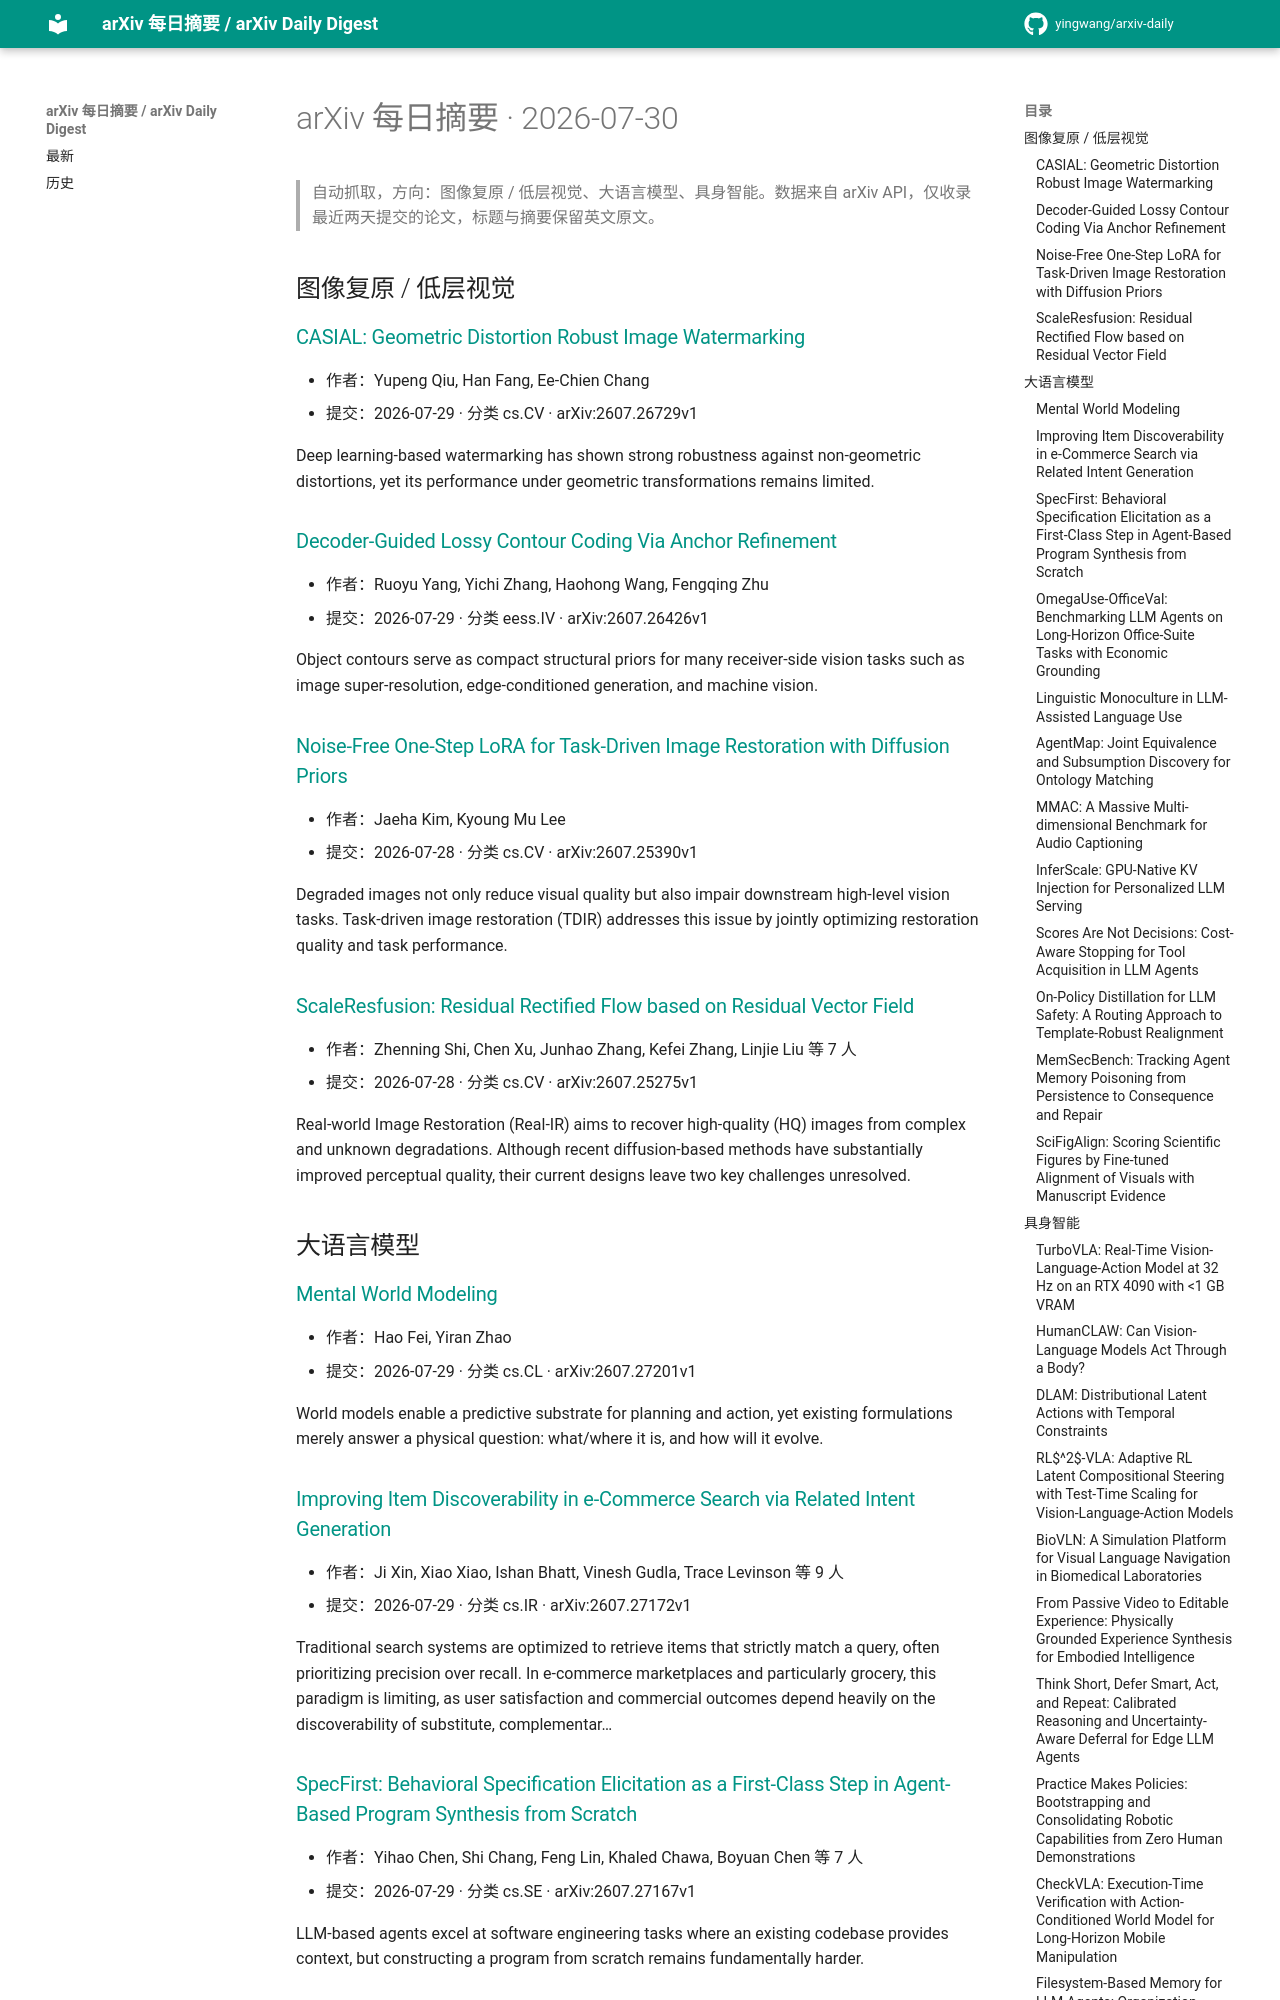

repository: yingwang/arxiv-daily · page: digests/2026-07-30/index.html · generator: mkdocs

# arXiv 每日摘要 · 2026-07-30

> 自动抓取，方向：图像复原 / 低层视觉、大语言模型、具身智能。数据来自 arXiv API，仅收录最近两天提交的论文，标题与摘要保留英文原文。

## 图像复原 / 低层视觉

### [CASIAL: Geometric Distortion Robust Image Watermarking](http://arxiv.org/abs/2607.26729v1)

- 作者：Yupeng Qiu, Han Fang, Ee-Chien Chang
- 提交：2026-07-29 · 分类 cs.CV · arXiv:2607.26729v1

Deep learning-based watermarking has shown strong robustness against non-geometric distortions, yet its performance under geometric transformations remains limited.

### [Decoder-Guided Lossy Contour Coding Via Anchor Refinement](http://arxiv.org/abs/2607.26426v1)

- 作者：Ruoyu Yang, Yichi Zhang, Haohong Wang, Fengqing Zhu
- 提交：2026-07-29 · 分类 eess.IV · arXiv:2607.26426v1

Object contours serve as compact structural priors for many receiver-side vision tasks such as image super-resolution, edge-conditioned generation, and machine vision.

### [Noise-Free One-Step LoRA for Task-Driven Image Restoration with Diffusion Priors](http://arxiv.org/abs/2607.25390v1)

- 作者：Jaeha Kim, Kyoung Mu Lee
- 提交：2026-07-28 · 分类 cs.CV · arXiv:2607.25390v1

Degraded images not only reduce visual quality but also impair downstream high-level vision tasks. Task-driven image restoration (TDIR) addresses this issue by jointly optimizing restoration quality and task performance.

### [ScaleResfusion: Residual Rectified Flow based on Residual Vector Field](http://arxiv.org/abs/2607.25275v1)

- 作者：Zhenning Shi, Chen Xu, Junhao Zhang, Kefei Zhang, Linjie Liu 等 7 人
- 提交：2026-07-28 · 分类 cs.CV · arXiv:2607.25275v1

Real-world Image Restoration (Real-IR) aims to recover high-quality (HQ) images from complex and unknown degradations. Although recent diffusion-based methods have substantially improved perceptual quality, their current designs leave two key challenges unresolved.

## 大语言模型

### [Mental World Modeling](http://arxiv.org/abs/2607.27201v1)

- 作者：Hao Fei, Yiran Zhao
- 提交：2026-07-29 · 分类 cs.CL · arXiv:2607.27201v1

World models enable a predictive substrate for planning and action, yet existing formulations merely answer a physical question: what/where it is, and how will it evolve.

### [Improving Item Discoverability in e-Commerce Search via Related Intent Generation](http://arxiv.org/abs/2607.27172v1)

- 作者：Ji Xin, Xiao Xiao, Ishan Bhatt, Vinesh Gudla, Trace Levinson 等 9 人
- 提交：2026-07-29 · 分类 cs.IR · arXiv:2607.27172v1

Traditional search systems are optimized to retrieve items that strictly match a query, often prioritizing precision over recall. In e-commerce marketplaces and particularly grocery, this paradigm is limiting, as user satisfaction and commercial outcomes depend heavily on the discoverability of substitute, complementar…

### [SpecFirst: Behavioral Specification Elicitation as a First-Class Step in Agent-Based Program Synthesis from Scratch](http://arxiv.org/abs/2607.27167v1)

- 作者：Yihao Chen, Shi Chang, Feng Lin, Khaled Chawa, Boyuan Chen 等 7 人
- 提交：2026-07-29 · 分类 cs.SE · arXiv:2607.27167v1

LLM-based agents excel at software engineering tasks where an existing codebase provides context, but constructing a program from scratch remains fundamentally harder.
